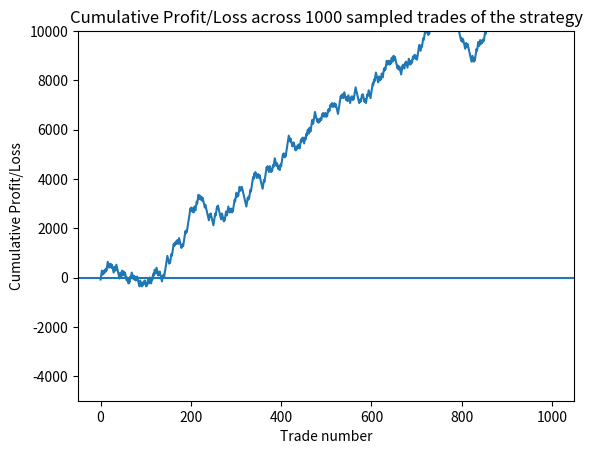

Reproduce this figure in Python.
import numpy as np
import matplotlib.pyplot as plt

#Analysis of a simple profit/loss strategy
print("""A strategy returns a profit of £120 with probability 0.45, 
and a loss of £80 with probability 0.55""")

#Sampling N applications of the strategy
random = np.random.default_rng()
def strategy(n):
    unifarray = random.uniform(0,1,n)
    PandL = np.where(unifarray<0.45, 120, -80)
    return PandL

#Testing the strategy over N trades
Nvals = [10,100,1000,10000,100000]
print("(No. trades, mean, standard deviation)")
for i in Nvals:
    pnl = strategy(i)
    mean = np.mean(pnl)
    variance = np.var(pnl)
    print("(",i, mean, np.sqrt(variance),")")

x = np.arange(0,1000)
y = np.cumsum(strategy(1000))

plt.plot(x,y)
plt.xlabel("Trade number")
plt.ylabel("Cumulative Profit/Loss")
plt.title("Cumulative Profit/Loss across 1000 sampled trades of the strategy")
plt.ylim(-5000,10000)
plt.axhline(0)
plt.show()
